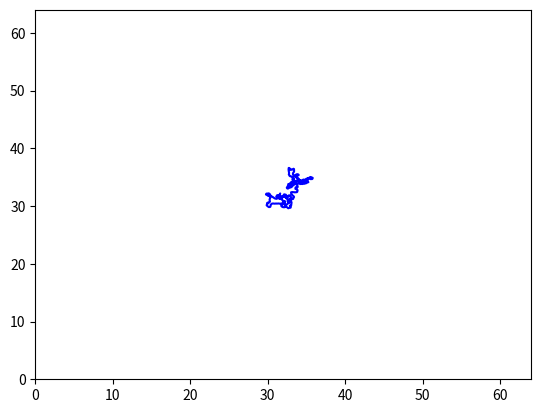

Recreate this plot in Python.
import numpy as np
import matplotlib.pyplot as plt
from math import ceil


class Trajectory(object):
    def __init__(self, canvas=64, iters=2000, max_len=60, expl=None, path_to_save=None):
        """
        Generates a variety of random motion trajectories in continuous domain as in [Boracchi and Foi 2012]. Each
        trajectory consists of a complex-valued vector determining the discrete positions of a particle following a
        2-D random motion in continuous domain. The particle has an initial velocity vector which, at each iteration,
        is affected by a Gaussian perturbation and by a deterministic inertial component, directed toward the
        previous particle position. In addition, with a small probability, an impulsive (abrupt) perturbation aiming
        at inverting the particle velocity may arises, mimicking a sudden movement that occurs when the user presses
        the camera button or tries to compensate the camera shake. At each step, the velocity is normalized to
        guarantee that trajectories corresponding to equal exposures have the same length. Each perturbation (
        Gaussian, inertial, and impulsive) is ruled by its own parameter. Rectilinear Blur as in [Boracchi and Foi
        2011] can be obtained by setting anxiety to 0 (when no impulsive changes occurs
        :param canvas: size of domain where our trajectory os defined.
        :param iters: number of iterations for definition of our trajectory.
        :param max_len: maximum length of our trajectory.
        :param expl: this param helps to define probability of big shake. Recommended expl = 0.005.
        :param path_to_save: where to save if you need.
        """
        self.canvas = canvas
        self.iters = iters
        self.max_len = max_len
        if expl is None:
            self.expl = 0.1 * np.random.uniform(0, 1)
        else:
            self.expl = expl
        if path_to_save is None:
            pass
        else:
            self.path_to_save = path_to_save
        self.tot_length = None
        self.big_expl_count = None
        self.x = None

    def fit(self, show=False, save=True):
        """
        Generate motion, you can save or plot, coordinates of motion you can find in x property.
        Also you can fin properties tot_length, big_expl_count.
        :param show: default False.
        :param save: default False.
        :return: x (vector of motion).
        """
        tot_length = 0
        big_expl_count = 0
        # how to be near the previous position
        # TODO: I can change this paramether for 0.1 and make kernel at all image
        centripetal = 0.7 * np.random.uniform(0, 1)
        # probability of big shake
        prob_big_shake = 0.2 * np.random.uniform(0, 1)
        # term determining, at each sample, the random component of the new direction
        gaussian_shake = 200 * np.random.uniform(0, 1)
        init_angle = 360 * np.random.uniform(0, 1)

        img_v0 = np.sin(np.deg2rad(init_angle))
        real_v0 = np.cos(np.deg2rad(init_angle))

        v0 = complex(real=real_v0, imag=img_v0)
        v = v0 * self.max_len / (self.iters - 1)

        if self.expl > 0:
            v = v0 * self.expl

        x = np.array([complex(real=0, imag=0)] * (self.iters))

        for t in range(0, self.iters - 1):
            if np.random.uniform() < prob_big_shake * self.expl:
                next_direction = 2 * v * (np.exp(complex(real=0, imag=np.pi + (np.random.uniform() - 0.5))))
                big_expl_count += 1
            else:
                next_direction = 0

            dv = next_direction + self.expl * (
                gaussian_shake * complex(real=np.random.randn(), imag=np.random.randn()) - centripetal * x[t]) * (
                                      self.max_len / (self.iters - 1))

            v += dv
            v = (v / float(np.abs(v))) * (self.max_len / float((self.iters - 1)))
            x[t + 1] = x[t] + v
            tot_length = tot_length + abs(x[t + 1] - x[t])

        # centere the motion
        x += complex(real=-np.min(x.real), imag=-np.min(x.imag))
        x = x - complex(real=x[0].real % 1., imag=x[0].imag % 1.) + complex(1, 1)
        x += complex(real=ceil((self.canvas - max(x.real)) / 2), imag=ceil((self.canvas - max(x.imag)) / 2))

        self.tot_length = tot_length
        self.big_expl_count = big_expl_count
        self.x = x

        if show or save:
            self.__plot_canvas(show, save)
        return self

    def __plot_canvas(self, show, save):
        if self.x is None:
            raise Exception("Please run fit() method first")
        else:
            plt.close()
            plt.plot(self.x.real, self.x.imag, '-', color='blue')

            plt.xlim((0, self.canvas))
            plt.ylim((0, self.canvas))
            if show and save:
                plt.savefig(self.path_to_save)
                plt.show()
            elif save:
                if self.path_to_save is None:
                    raise Exception('Please create Trajectory instance with path_to_save')
                plt.savefig(self.path_to_save)
            elif show:
                plt.show()


if __name__ == '__main__':
    trajectory = Trajectory(expl=0.005,
                            path_to_save='/Users/mykolam/PycharmProjects/University/RandomMotionBlur/main.png')
    trajectory.fit(True, False)
